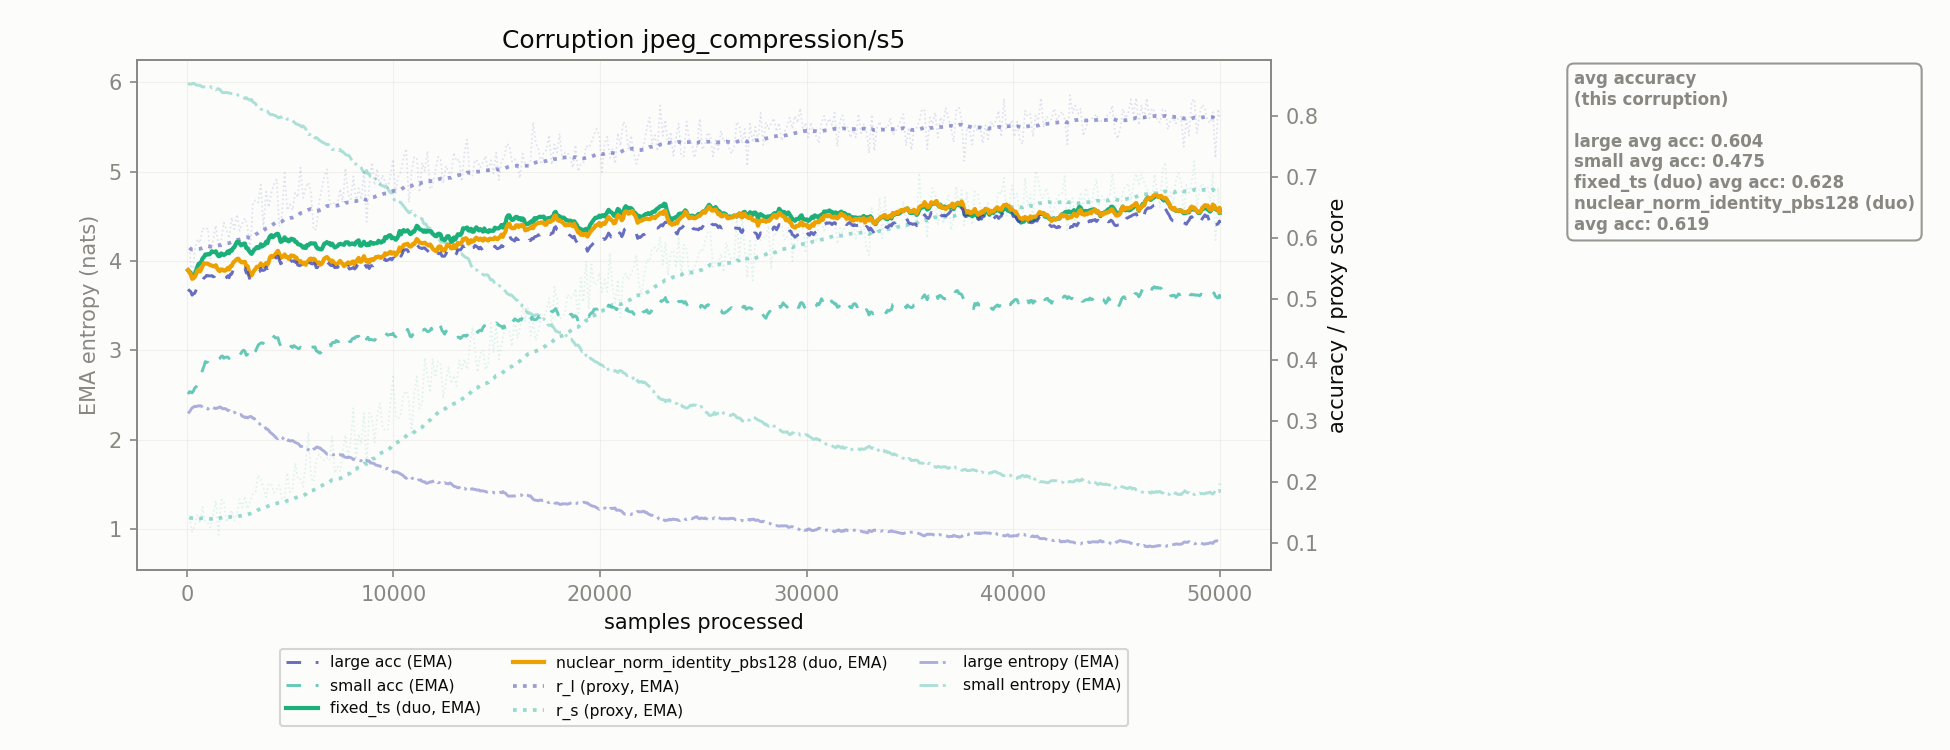

Values plotted in this chart, from the file beside it:
corruption, n_samples, r_l, r_s, r_l_ema, r_s_ema, large_acc_ema, small_acc_ema, large_ent_ema, small_ent_ema, fixed_ts_duo_acc_ema, nuclear_norm_identity_pbs128_duo_acc_ema
jpeg_compression/s5, 128.0, 0.5833, 0.1413, 0.5833, 0.1413, 0.5133, 0.3476, 2.311, 5.979, 0.5446, 0.5431
jpeg_compression/s5, 256.0, 0.5275, 0.1181, 0.5806, 0.1402, 0.506, 0.3457, 2.356, 5.982, 0.5358, 0.5329
jpeg_compression/s5, 384.0, 0.5787, 0.127, 0.5805, 0.1395, 0.5091, 0.3537, 2.374, 5.983, 0.5399, 0.5358
jpeg_compression/s5, 512.0, 0.5979, 0.1466, 0.5814, 0.1399, 0.5194, 0.3588, 2.378, 5.967, 0.5525, 0.5458
jpeg_compression/s5, 640.0, 0.5917, 0.1329, 0.5819, 0.1396, 0.5205, 0.3698, 2.381, 5.966, 0.5578, 0.545
jpeg_compression/s5, 768.0, 0.6158, 0.1587, 0.5835, 0.1405, 0.5304, 0.3836, 2.361, 5.947, 0.5665, 0.5541
jpeg_compression/s5, 896.0, 0.6129, 0.134, 0.585, 0.1402, 0.5357, 0.397, 2.351, 5.946, 0.5728, 0.5578
jpeg_compression/s5, 1024, 0.6157, 0.1317, 0.5865, 0.1398, 0.5374, 0.3957, 2.342, 5.947, 0.5734, 0.5575
jpeg_compression/s5, 1152, 0.5662, 0.1248, 0.5855, 0.139, 0.5375, 0.3931, 2.363, 5.952, 0.5746, 0.555
jpeg_compression/s5, 1280, 0.5965, 0.1467, 0.586, 0.1394, 0.5361, 0.3943, 2.363, 5.939, 0.5771, 0.5535
jpeg_compression/s5, 1408, 0.6204, 0.1687, 0.5877, 0.1408, 0.5394, 0.4006, 2.348, 5.917, 0.578, 0.5551
jpeg_compression/s5, 1536, 0.5867, 0.1129, 0.5876, 0.1395, 0.5335, 0.4005, 2.358, 5.928, 0.5698, 0.5469
jpeg_compression/s5, 1664, 0.594, 0.17, 0.588, 0.141, 0.5356, 0.4055, 2.361, 5.902, 0.5744, 0.5485
jpeg_compression/s5, 1792, 0.6249, 0.1689, 0.5898, 0.1423, 0.5329, 0.4025, 2.347, 5.883, 0.5718, 0.5461
jpeg_compression/s5, 1920, 0.6136, 0.1336, 0.5909, 0.1419, 0.535, 0.4043, 2.341, 5.887, 0.5747, 0.5477
jpeg_compression/s5, 2048, 0.5993, 0.1425, 0.5913, 0.1419, 0.5345, 0.4022, 2.327, 5.881, 0.5749, 0.5482
jpeg_compression/s5, 2176, 0.6334, 0.1532, 0.5934, 0.1425, 0.5408, 0.4055, 2.313, 5.872, 0.5787, 0.554
jpeg_compression/s5, 2304, 0.6142, 0.1357, 0.5944, 0.1421, 0.5479, 0.4047, 2.306, 5.874, 0.5846, 0.5614
jpeg_compression/s5, 2432, 0.6385, 0.1474, 0.5965, 0.1424, 0.5531, 0.4079, 2.286, 5.866, 0.5936, 0.5652
jpeg_compression/s5, 2560, 0.6117, 0.1716, 0.5973, 0.1438, 0.5509, 0.4129, 2.275, 5.847, 0.5906, 0.5627
jpeg_compression/s5, 2688, 0.6236, 0.1576, 0.5986, 0.1445, 0.5498, 0.4139, 2.261, 5.837, 0.5887, 0.5597
jpeg_compression/s5, 2816, 0.6322, 0.1761, 0.6002, 0.146, 0.5502, 0.4138, 2.248, 5.819, 0.5907, 0.5607
jpeg_compression/s5, 2944, 0.6174, 0.1557, 0.601, 0.1465, 0.5434, 0.4088, 2.243, 5.814, 0.5829, 0.5536
jpeg_compression/s5, 3072, 0.5761, 0.1683, 0.5998, 0.1476, 0.5304, 0.4034, 2.26, 5.799, 0.5758, 0.5396
jpeg_compression/s5, 3200, 0.6582, 0.1798, 0.6027, 0.1492, 0.5343, 0.4061, 2.24, 5.779, 0.5769, 0.5427
jpeg_compression/s5, 3328, 0.6614, 0.1829, 0.6055, 0.1508, 0.5399, 0.4142, 2.217, 5.762, 0.5822, 0.549
jpeg_compression/s5, 3456, 0.6579, 0.2108, 0.6081, 0.1537, 0.5435, 0.4239, 2.193, 5.729, 0.5832, 0.5524
jpeg_compression/s5, 3584, 0.6873, 0.2037, 0.612, 0.1562, 0.5499, 0.4274, 2.158, 5.7, 0.5895, 0.5579
jpeg_compression/s5, 3712, 0.6165, 0.1903, 0.6122, 0.1578, 0.5467, 0.4268, 2.151, 5.685, 0.5878, 0.554
jpeg_compression/s5, 3840, 0.6758, 0.1745, 0.6153, 0.1586, 0.552, 0.4302, 2.12, 5.677, 0.5936, 0.5586
jpeg_compression/s5, 3968, 0.6503, 0.1968, 0.617, 0.1605, 0.5531, 0.4347, 2.105, 5.657, 0.5983, 0.5607
jpeg_compression/s5, 4096, 0.6743, 0.1966, 0.6198, 0.1623, 0.5628, 0.4408, 2.072, 5.637, 0.6045, 0.5704
jpeg_compression/s5, 4224, 0.6878, 0.182, 0.6231, 0.1632, 0.5629, 0.4383, 2.046, 5.63, 0.6029, 0.5705
jpeg_compression/s5, 4352, 0.6956, 0.1882, 0.6266, 0.1644, 0.5688, 0.436, 2.016, 5.617, 0.6065, 0.5764
jpeg_compression/s5, 4480, 0.6186, 0.1943, 0.6263, 0.1659, 0.5636, 0.4278, 2.022, 5.605, 0.6014, 0.5734
jpeg_compression/s5, 4608, 0.6378, 0.1715, 0.6268, 0.1662, 0.5592, 0.4214, 2.026, 5.608, 0.5942, 0.5689
jpeg_compression/s5, 4736, 0.7063, 0.1735, 0.6307, 0.1665, 0.5641, 0.4216, 1.987, 5.608, 0.6009, 0.5728
jpeg_compression/s5, 4864, 0.6453, 0.2146, 0.6314, 0.1689, 0.5603, 0.4224, 1.993, 5.585, 0.5974, 0.5689
jpeg_compression/s5, 4992, 0.6547, 0.183, 0.6325, 0.1696, 0.5592, 0.4201, 1.985, 5.583, 0.5957, 0.5677
jpeg_compression/s5, 5120, 0.6458, 0.1879, 0.6332, 0.1705, 0.5617, 0.4202, 1.99, 5.578, 0.5976, 0.5701
jpeg_compression/s5, 5248, 0.674, 0.2304, 0.6352, 0.1734, 0.5602, 0.4217, 1.972, 5.543, 0.5935, 0.5678
jpeg_compression/s5, 5376, 0.6666, 0.2044, 0.6367, 0.1749, 0.5551, 0.4187, 1.957, 5.529, 0.5897, 0.562
jpeg_compression/s5, 5504, 0.7153, 0.2044, 0.6405, 0.1763, 0.5543, 0.4206, 1.924, 5.515, 0.5886, 0.5621
jpeg_compression/s5, 5632, 0.6657, 0.1916, 0.6418, 0.1771, 0.5484, 0.4147, 1.92, 5.512, 0.5838, 0.5569
jpeg_compression/s5, 5760, 0.6819, 0.2283, 0.6437, 0.1796, 0.5474, 0.4176, 1.906, 5.481, 0.5832, 0.5558
jpeg_compression/s5, 5888, 0.6909, 0.2808, 0.646, 0.1845, 0.5548, 0.421, 1.887, 5.413, 0.5878, 0.5624
jpeg_compression/s5, 6016, 0.6747, 0.2057, 0.6474, 0.1856, 0.5592, 0.421, 1.868, 5.406, 0.5913, 0.566
jpeg_compression/s5, 6144, 0.6128, 0.1995, 0.6457, 0.1862, 0.5588, 0.4203, 1.896, 5.407, 0.5908, 0.5658
jpeg_compression/s5, 6272, 0.6139, 0.2358, 0.6442, 0.1887, 0.5509, 0.4144, 1.916, 5.381, 0.585, 0.5587
jpeg_compression/s5, 6400, 0.6581, 0.2455, 0.6449, 0.1914, 0.5504, 0.4113, 1.907, 5.353, 0.5822, 0.5598
jpeg_compression/s5, 6528, 0.6793, 0.2369, 0.6465, 0.1936, 0.5495, 0.4139, 1.889, 5.335, 0.581, 0.5572
jpeg_compression/s5, 6656, 0.7016, 0.2355, 0.6492, 0.1957, 0.5582, 0.4168, 1.869, 5.319, 0.5905, 0.5659
jpeg_compression/s5, 6784, 0.7123, 0.239, 0.6523, 0.1978, 0.5616, 0.4271, 1.838, 5.303, 0.593, 0.5685
jpeg_compression/s5, 6912, 0.6573, 0.2346, 0.6525, 0.1996, 0.5565, 0.4245, 1.832, 5.288, 0.5917, 0.5635
jpeg_compression/s5, 7040, 0.6539, 0.2734, 0.6526, 0.2032, 0.5556, 0.4281, 1.831, 5.246, 0.5905, 0.5628
jpeg_compression/s5, 7168, 0.6582, 0.2141, 0.6529, 0.2037, 0.5511, 0.4282, 1.834, 5.251, 0.5842, 0.5568
jpeg_compression/s5, 7296, 0.6548, 0.2248, 0.653, 0.2048, 0.5514, 0.4297, 1.837, 5.245, 0.5866, 0.5573
jpeg_compression/s5, 7424, 0.6803, 0.2176, 0.6543, 0.2054, 0.5569, 0.4312, 1.833, 5.249, 0.5902, 0.5623
jpeg_compression/s5, 7552, 0.6576, 0.2492, 0.6545, 0.2075, 0.553, 0.4318, 1.83, 5.224, 0.589, 0.5571
jpeg_compression/s5, 7680, 0.7144, 0.2767, 0.6574, 0.2109, 0.5526, 0.4338, 1.803, 5.192, 0.5926, 0.5563
... 331 more rows
